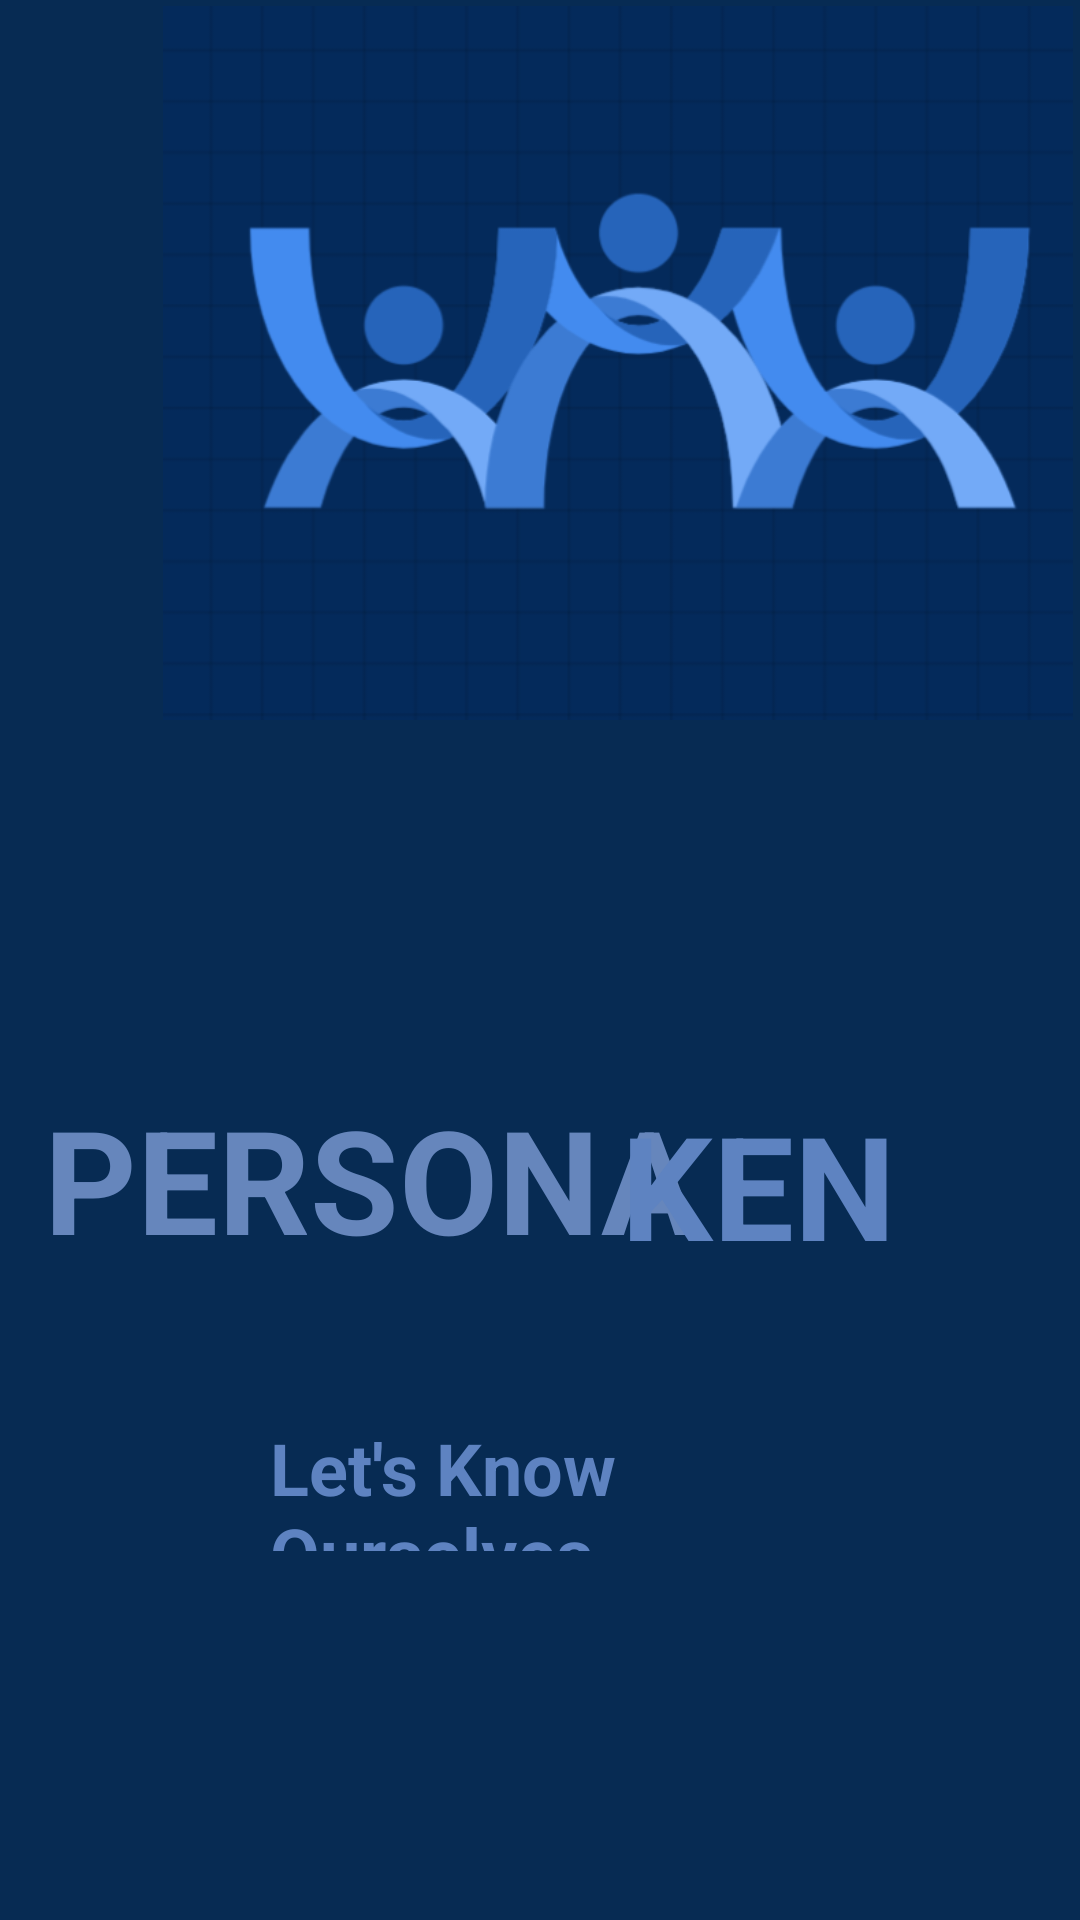

Reconstruct the res/layout file that produces this screen, plus the resources it refers to.
<!-- AndroidManifest.xml: application theme Theme.PersonaKen -->
<!-- res/layout/activity_main.xml -->
<?xml version="1.0" encoding="utf-8"?>
<androidx.constraintlayout.widget.ConstraintLayout xmlns:android="http://schemas.android.com/apk/res/android"
    xmlns:app="http://schemas.android.com/apk/res-auto"
    xmlns:tools="http://schemas.android.com/tools"
    android:layout_width="match_parent"
    android:layout_height="match_parent"
    android:background="#072B53"
    tools:context=".Splashscreen">

    <ImageView
        android:id="@+id/logo"
        android:layout_width="364dp"
        android:layout_height="238dp"
        android:layout_marginStart="24dp"
        android:layout_marginTop="3dp"
        android:layout_marginBottom="400dp"
        android:src="@drawable/logo"
        android:transitionName="logo_image"
        app:layout_constraintBottom_toBottomOf="parent"
        app:layout_constraintEnd_toEndOf="parent"
        app:layout_constraintHorizontal_bias="0.0"
        app:layout_constraintStart_toStartOf="parent"
        app:layout_constraintTop_toTopOf="parent"
        app:layout_constraintVertical_bias="1.0" />

    <TextView
        android:id="@+id/pers"
        android:layout_width="221dp"
        android:layout_height="69dp"
        android:layout_marginTop="150dp"
        android:layout_marginRight="150dp"
        android:layout_marginLeft="40dp"
        android:text="PERSONA"
        android:textColor="#6686BC"
        android:transitionName="logo_name"

        android:textSize="48sp"
        android:textStyle="bold"
        app:layout_constraintBottom_toBottomOf="parent"
        app:layout_constraintEnd_toEndOf="parent"
        app:layout_constraintStart_toStartOf="parent"
        app:layout_constraintTop_toTopOf="parent" />

    <TextView
        android:id="@+id/ken"
        android:layout_width="103dp"
        android:layout_height="65dp"
        android:layout_marginTop="150dp"
        android:layout_marginRight="50dp"
        android:text="KEN"
        android:textColor="#5E83C1"
android:transitionName="logo_text"
        android:textSize="48sp"
        android:textStyle="bold"
        app:layout_constraintBottom_toBottomOf="parent"
        app:layout_constraintEnd_toEndOf="parent"
        app:layout_constraintHorizontal_bias="1.0"
        app:layout_constraintStart_toStartOf="parent"
        app:layout_constraintTop_toTopOf="parent" />

    <TextView
        android:id="@+id/slogan"
        android:layout_width="0dp"
        android:layout_height="44dp"
        android:layout_marginTop="350dp"
        android:layout_marginRight="50dp"
        android:layout_marginLeft="90dp"
        android:text="Let's Know Ourselves"
        android:textColor="#5E83C1"
        android:textSize="24sp"
        android:textStyle="bold"
        app:layout_constraintBottom_toBottomOf="parent"
        app:layout_constraintEnd_toEndOf="parent"
        app:layout_constraintHorizontal_bias="1.0"
        app:layout_constraintStart_toStartOf="parent"
        app:layout_constraintTop_toTopOf="parent" />

</androidx.constraintlayout.widget.ConstraintLayout>
<!-- resources referenced by this layout -->
<resources>
  <!-- drawable logo: png bitmap (drawable-v24, 52990 bytes) -->
  <style name="Theme.PersonaKen" parent="Theme.AppCompat.Light.NoActionBar">
          
          <item name="colorPrimary">@color/purple_500</item>
          <item name="colorPrimaryDark">@color/purple_700</item>
          <item name="colorAccent">@color/teal_200</item>
          <item name="android:windowContentTransitions">true</item>
          
      </style>
  <color name="purple_500">#FF6200EE</color>
  <color name="purple_700">#FF3700B3</color>
  <color name="teal_200">#FF03DAC5</color>
</resources>
